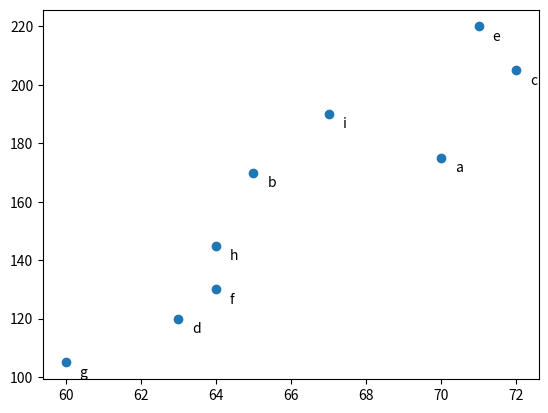

This figure's Python source:

from matplotlib import pyplot as x
from collections import Counter
'''
years=[1950,1960,1970,1980,1990,2000,2010]
gdp=[300.2,543.2,1075.9,2862.5,5979.6,10289.7,14958.3]
x.plot(years,gdp,color='red',marker='*',linestyle='--')
x.title('year and gdp')
x.xlabel('year')
x.ylabel('gdp')
x.show()
'''
#bar graph
'''
[redacted]
num_awards=[5,11,3,8,10]
x.bar(movies,num_awards,color='green', edgecolor='red',width=0.5)
x.yticks(range(21))
'''
#histograph
'''
grades=[83,95,91,87,70,0,85,82,100,67,73,77,0]
lst=[min(i// 10*10,90) for i in grades]
print(lst)
histogram=Counter(lst)
print(histogram)
x.bar([x+10 for x in histogram.keys()],histogram.values(),width=10)
x.xticks([10*i for i in range(11)])
'''
'''variance=[1,2,4,8,16,32,64,128,256]
bias_sq=[256,128,64,32,16,8,4,2,1]
total_error=[x+y for x,y in zip(variance,bias_sq)]
xs=[i for i,_ in enumerate(variance)]
x.plot(xs,variance,'g-',label='variance')
x.plot(xs,bias_sq,'r-',label='bias_sq')
x.plot(xs,total_error,'b-',label='total_error')
x.legend(loc=9)
x.xticks([])'''

#scatterplot
users=[70,65,72,63,71,64,60,64,67]
minutes=[175,170,205,120,220,130,105,145,190]
website=['a','b','c','d','e','f','g','h','i']
x.scatter(users,minutes)
for i,j,k in zip(website,users,minutes):
    x.annotate(i,xy=(j,k),xytext=(10,-10),textcoords='offset points')